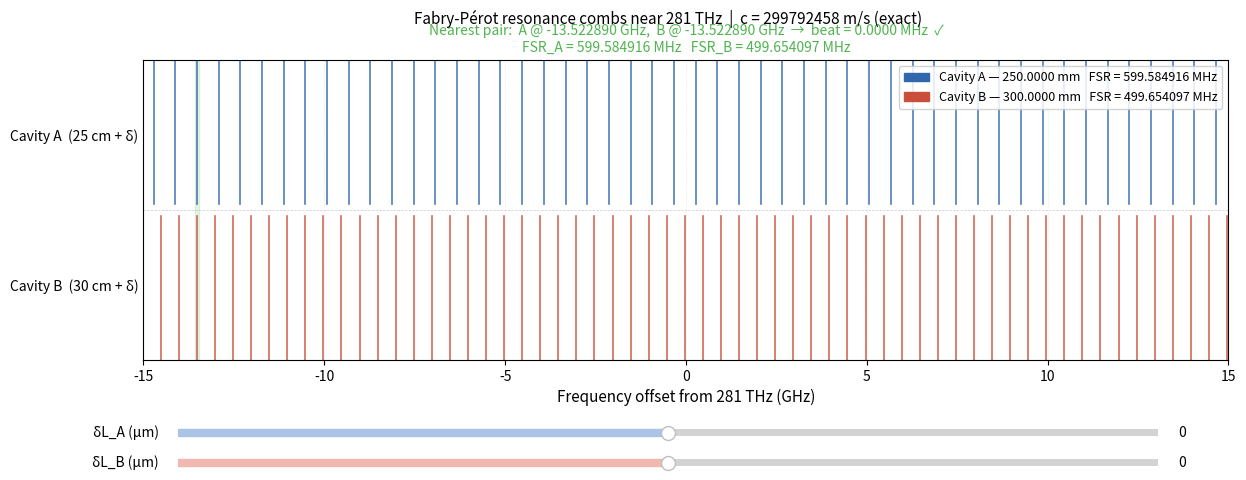

Recreate this plot in Python.
"""
Cavity resonance comb plotter — two Fabry-Pérot cavities near 281 THz

c = 299792458 m/s  (exact SI definition)
FSR = c / (2*L),  computed with exact c.

IMPORTANT: With LA=0.25 and LB=0.30 m exactly, LB/LA = 6/5 as an exact
rational, so FSR_A/FSR_B = 6/5 and beat notes are always exactly 0 for
certain mode pairs — a pure number-theory artefact of using round lengths.
Real cavities deviate from nominal by micrometres, giving nonzero beats.
Use the dLA / dLB sliders below to explore realistic length offsets.
"""

import numpy as np
import matplotlib.pyplot as plt
import matplotlib.patches as mpatches
from matplotlib.widgets import Slider

c   = 299792458.0      # [m/s] exact
LA0 = 0.25             # [m] nominal
LB0 = 0.30             # [m] nominal
nu0 = 281e12           # [Hz] centre frequency

half_span = 15e9       # [Hz] plot window ±15 GHz

def compute(dLA_um, dLB_um):
    LA = LA0 + dLA_um * 1e-6
    LB = LB0 + dLB_um * 1e-6
    fsrA = c / (2.0 * LA)
    fsrB = c / (2.0 * LB)

    m_min = int(np.ceil((nu0 - half_span) / fsrA))
    m_max = int(np.floor((nu0 + half_span) / fsrA))
    n_min = int(np.ceil((nu0 - half_span) / fsrB))
    n_max = int(np.floor((nu0 + half_span) / fsrB))

    # Absolute frequencies, then subtract nu0 for plotting
    nuA = np.array([m * fsrA for m in range(m_min, m_max + 1)])
    nuB = np.array([n * fsrB for n in range(n_min, n_max + 1)])
    offA = nuA - nu0   # [Hz] offsets from 281 THz
    offB = nuB - nu0

    # All beats
    beats = []
    for i, a in enumerate(offA):
        diffs = np.abs(offB - a)
        idx = np.argmin(diffs)
        beat = diffs[idx]
        beats.append((beat, a, offB[idx]))

    beats.sort()
    return offA, offB, beats, fsrA, fsrB

def draw(dLA_um, dLB_um):
    ax.cla()
    offA, offB, beats, fsrA, fsrB = compute(dLA_um, dLB_um)

    COLOR_A = '#3266ad'
    COLOR_B = '#c94f3b'
    COLOR_OK = '#50b450'
    COLOR_NO = '#cc3333'

    for x in offA:
        ax.axvline(x / 1e9, ymin=0.52, ymax=1.00, color=COLOR_A, lw=1.2, alpha=0.85)
    for x in offB:
        ax.axvline(x / 1e9, ymin=0.00, ymax=0.48, color=COLOR_B, lw=1.2, alpha=0.85)
    ax.axhline(0.5, color='gray', lw=0.5, linestyle='--', alpha=0.4)

    # Nearest beat
    best_beat, ba, bb = beats[0]
    beat_mhz = best_beat / 1e6
    under_60  = beat_mhz < 60.0
    col = COLOR_OK if under_60 else COLOR_NO
    sign = '✓' if under_60 else '✗'

    if under_60:
        xlo = min(ba, bb) / 1e9 - 0.05
        xhi = max(ba, bb) / 1e9 + 0.05
        ax.axvspan(xlo, xhi, color=COLOR_OK, alpha=0.15)

    ax.set_title(
        f"Nearest pair:  A @ {ba/1e9:+.6f} GHz,  B @ {bb/1e9:+.6f} GHz  "
        f"→  beat = {beat_mhz:.4f} MHz  {sign}\n"
        f"FSR_A = {fsrA/1e6:.6f} MHz   FSR_B = {fsrB/1e6:.6f} MHz",
        fontsize=10, color=col
    )

    ax.set_xlim(-half_span / 1e9, half_span / 1e9)
    ax.set_ylim(0, 1)
    ax.set_xlabel("Frequency offset from 281 THz (GHz)", fontsize=11)
    ax.set_yticks([0.25, 0.75])
    ax.set_yticklabels(['Cavity B  (30 cm + δ)', 'Cavity A  (25 cm + δ)'], fontsize=10)
    ax.tick_params(axis='y', length=0)
    ax.grid(axis='x', linestyle=':', lw=0.5, alpha=0.4)

    LA_mm = (LA0 + dLA_um*1e-6)*1e3
    LB_mm = (LB0 + dLB_um*1e-6)*1e3
    pa = mpatches.Patch(color=COLOR_A,
        label=f'Cavity A — {LA_mm:.4f} mm   FSR = {fsrA/1e6:.6f} MHz')
    pb = mpatches.Patch(color=COLOR_B,
        label=f'Cavity B — {LB_mm:.4f} mm   FSR = {fsrB/1e6:.6f} MHz')
    ax.legend(handles=[pa, pb], loc='upper right', fontsize=9, framealpha=0.85)

    fig.canvas.draw_idle()

# ── Figure layout ─────────────────────────────────────────────────────────────
fig, ax = plt.subplots(figsize=(14, 5))
plt.subplots_adjust(bottom=0.28)

fig.suptitle(
    f"Fabry-Pérot resonance combs near 281 THz  |  c = {int(c)} m/s (exact)",
    fontsize=11
)

draw(0.0, 0.0)

# ── Sliders for length offsets ────────────────────────────────────────────────
ax_dLA = plt.axes([0.15, 0.12, 0.70, 0.03])
ax_dLB = plt.axes([0.15, 0.06, 0.70, 0.03])

s_dLA = Slider(ax_dLA, 'δL_A (µm)', -500, 500, valinit=0, valstep=1, color='#aac4e8')
s_dLB = Slider(ax_dLB, 'δL_B (µm)', -500, 500, valinit=0, valstep=1, color='#f0b8b0')

def on_change(_):
    draw(s_dLA.val, s_dLB.val)

s_dLA.on_changed(on_change)
s_dLB.on_changed(on_change)

plt.savefig("cavity_resonances.png", dpi=150, bbox_inches='tight')
plt.show()
